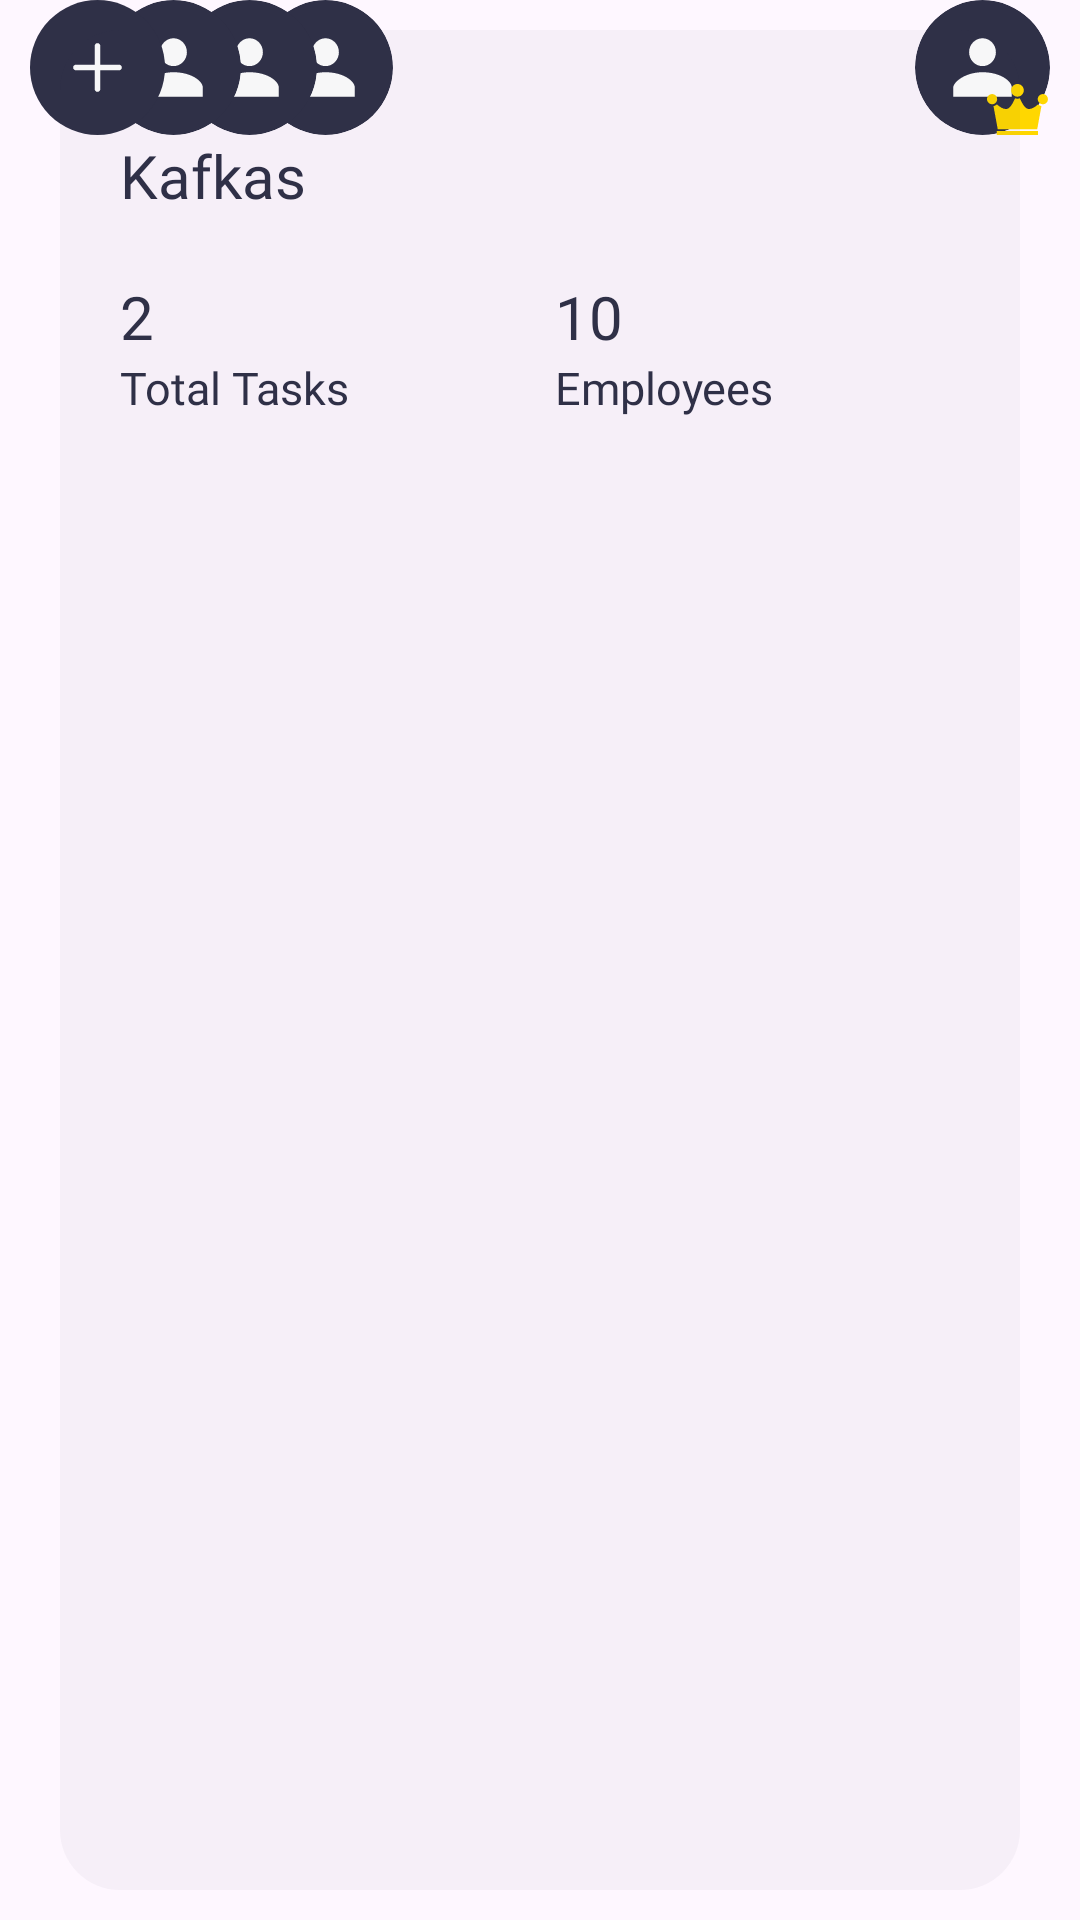

This screen was rendered from an Android layout file. Write that file and the resources it references.
<!-- AndroidManifest.xml: application theme Theme.RaiseUpAndroid -->
<!-- res/layout/board_layout.xml -->
<?xml version="1.0" encoding="utf-8"?>
<androidx.constraintlayout.widget.ConstraintLayout
    xmlns:android="http://schemas.android.com/apk/res/android"
    xmlns:app="http://schemas.android.com/apk/res-auto"
    android:layout_width="match_parent"
    android:layout_height="wrap_content"
    android:layout_marginTop="5dp"
    android:layout_marginBottom="5dp">
    <LinearLayout
        android:layout_width="match_parent"
        android:layout_height="wrap_content"
        app:layout_constraintEnd_toEndOf="parent"
        app:layout_constraintStart_toStartOf="parent"
        app:layout_constraintTop_toTopOf="parent"
        android:layout_marginStart="10dp"
        android:layout_marginEnd="10dp">
        <ImageView
            android:id="@+id/imageViewAddEmployees"
            android:layout_width="45dp"
            android:layout_height="45dp"
            android:layout_marginEnd="-20dp"
            android:src="@drawable/ic_add_employees"
            android:translationZ="3dp" />
        <androidx.cardview.widget.CardView
            android:layout_width="45dp"
            android:layout_height="45dp"
            android:backgroundTint="?element_back_color"
            app:cardCornerRadius="100dp"
            app:cardElevation="0dp">
            <ImageView
                android:id="@+id/imageViewProfile0"
                android:layout_width="match_parent"
                android:layout_height="match_parent"
                android:scaleType="centerCrop"
                android:background="@drawable/ic_profile" />
        </androidx.cardview.widget.CardView>
        <androidx.cardview.widget.CardView
            android:layout_width="45dp"
            android:layout_height="45dp"
            android:layout_marginStart="-20dp"
            android:backgroundTint="?element_back_color"
            android:translationZ="-3dp"
            app:cardCornerRadius="100dp"
            app:cardElevation="0dp">
            <ImageView
                android:id="@+id/imageViewProfile1"
                android:layout_width="match_parent"
                android:layout_height="match_parent"
                android:scaleType="centerCrop"
                android:background="@drawable/ic_profile" />
        </androidx.cardview.widget.CardView>
        <androidx.cardview.widget.CardView
            android:layout_width="45dp"
            android:layout_height="45dp"
            android:layout_marginStart="-20dp"
            android:backgroundTint="?element_back_color"
            android:translationZ="-6dp"
            app:cardCornerRadius="100dp"
            app:cardElevation="0dp">
            <ImageView
                android:id="@+id/imageViewProfile2"
                android:layout_width="match_parent"
                android:layout_height="match_parent"
                android:scaleType="centerCrop"
                android:background="@drawable/ic_profile" />
        </androidx.cardview.widget.CardView>
        <View
            android:layout_width="0dp"
            android:layout_height="0dp"
            android:layout_weight="1" />
        <androidx.constraintlayout.widget.ConstraintLayout
            android:layout_width="wrap_content"
            android:layout_height="wrap_content">
            <androidx.cardview.widget.CardView
                android:id="@+id/cardView"
                android:layout_width="45dp"
                android:layout_height="45dp"
                android:backgroundTint="?element_back_color"
                app:cardCornerRadius="100dp"
                app:cardElevation="0dp"
                android:visibility="visible"
                app:layout_constraintBottom_toBottomOf="parent"
                app:layout_constraintEnd_toEndOf="parent"
                app:layout_constraintStart_toStartOf="parent"
                app:layout_constraintTop_toTopOf="parent">
                <ImageView
                    android:id="@+id/imageViewProfileAdmin"
                    android:layout_width="match_parent"
                    android:layout_height="match_parent"
                    android:scaleType="centerCrop"
                    android:background="@drawable/ic_profile"/>
            </androidx.cardview.widget.CardView>
            <ImageView
                android:layout_width="wrap_content"
                android:layout_height="wrap_content"
                android:background="@drawable/ic_crown"
                app:layout_constraintBottom_toBottomOf="parent"
                app:layout_constraintEnd_toEndOf="@+id/cardView"/>
        </androidx.constraintlayout.widget.ConstraintLayout>
    </LinearLayout>
    <LinearLayout
        android:layout_width="match_parent"
        android:layout_height="match_parent"
        android:background="@drawable/ic_input_field_back"
        android:padding="@dimen/basic_padding_20dp"
        android:layout_marginStart="@dimen/basic_padding_20dp"
        android:layout_marginEnd="@dimen/basic_padding_20dp"
        android:layout_marginTop="10dp"
        android:layout_marginBottom="10dp"
        android:orientation="vertical"
        app:layout_constraintBottom_toBottomOf="parent"
        app:layout_constraintEnd_toEndOf="parent"
        app:layout_constraintStart_toStartOf="parent"
        app:layout_constraintTop_toTopOf="parent">
        <View
            android:layout_width="wrap_content"
            android:layout_height="5dp"/>
        <TextView
            android:id="@+id/textViewTitle"
            android:layout_width="wrap_content"
            android:layout_height="wrap_content"
            android:text="Kafkas"
            android:layout_marginTop="10dp"
            android:textSize="20sp"
            android:textColor="?text_color"
            android:fontFamily="@font/euclid_circular_a_bold"/>
        <View
            android:layout_width="match_parent"
            android:layout_height="@dimen/basic_padding_20dp"/>
        <LinearLayout
            android:layout_width="match_parent"
            android:layout_height="wrap_content">
            <LinearLayout
                android:layout_width="0dp"
                android:layout_height="wrap_content"
                android:layout_weight="1"
                android:orientation="vertical">
                <TextView
                    android:id="@+id/textViewTotalTasks"
                    android:layout_width="wrap_content"
                    android:layout_height="wrap_content"
                    style="@style/nav_board_attr"
                    android:text="2"/>
                <TextView
                    android:layout_width="wrap_content"
                    android:layout_height="wrap_content"
                    style="@style/nav_board_attr_header"
                    android:text="@string/total_tasks"/>
            </LinearLayout>
            <View
                android:layout_width="10dp"
                android:layout_height="0dp"/>
            <LinearLayout
                android:layout_width="0dp"
                android:layout_height="wrap_content"
                android:layout_weight="1"
                android:orientation="vertical">
                <TextView
                    android:id="@+id/textViewTotalEmployees"
                    android:layout_width="wrap_content"
                    android:layout_height="wrap_content"
                    style="@style/nav_board_attr"
                    android:text="10"/>
                <TextView
                    android:layout_width="wrap_content"
                    android:layout_height="wrap_content"
                    android:textColor="?text_color"
                    style="@style/nav_board_attr_header"
                    android:text="@string/users"/>
            </LinearLayout>
        </LinearLayout>
    </LinearLayout>
</androidx.constraintlayout.widget.ConstraintLayout>
<!-- resources referenced by this layout -->
<resources>
  <dimen name="basic_padding_20dp">20dp</dimen>
  <!-- drawable ic_input_field_back (drawable) -->
  <?xml version="1.0" encoding="utf-8"?>
  <shape xmlns:android="http://schemas.android.com/apk/res/android"
      android:shape="rectangle">
      <corners android:radius="@dimen/basic_padding_20dp"/>
      <solid android:color="?element_back_color"/>
  </shape>
  <!-- drawable ic_profile (drawable) -->
  <vector xmlns:android="http://schemas.android.com/apk/res/android"
      android:width="60dp"
      android:height="60dp"
      android:viewportWidth="60"
      android:viewportHeight="60">
    <path
        android:pathData="M30,0L30,0A30,30 0,0 1,60 30L60,30A30,30 0,0 1,30 60L30,60A30,30 0,0 1,0 30L0,30A30,30 0,0 1,30 0z"
        android:fillColor="?text_color"/>
    <group>
      <clip-path
          android:pathData="M10,10h40v40h-40z"/>
      <path
          android:pathData="M30,29.389C31.58,29.389 33.096,28.736 34.213,27.574C35.33,26.413 35.958,24.837 35.958,23.194C35.958,21.552 35.33,19.976 34.213,18.814C33.096,17.653 31.58,17 30,17C28.42,17 26.904,17.653 25.787,18.814C24.67,19.976 24.042,21.552 24.042,23.194C24.042,24.837 24.67,26.413 25.787,27.574C26.904,28.736 28.42,29.389 30,29.389ZM30,32.11C22.078,32.11 17,36.655 17,38.868V43H43V38.868C43,36.192 38.192,32.11 30,32.11Z"
          android:fillColor="?back_color"/>
    </group>
  </vector>
  <string name="total_tasks">Total Tasks</string>
  <string name="users">Employees</string>
  <style name="nav_board_attr">
          <item name="android:textColor">?text_color</item>
          <item name="android:textSize">20sp</item>
          <item name="android:fontFamily">@font/euclid_circular_a_bold</item>
      </style>
  <style name="nav_board_attr_header">
          <item name="android:textColor">?text_color</item>
          <item name="android:textSize">15sp</item>
          <item name="android:fontFamily">@font/euclid_circular_a_semibold</item>
      </style>
  <style name="Theme.RaiseUpAndroid" parent="Base.Theme.RaiseUpAndroid" />
  <style name="Base.Theme.RaiseUpAndroid" parent="Theme.Material3.DayNight.NoActionBar">
          
           <item name="colorPrimary">@color/light_primary</item>
           <item name="back_color">@color/light_back</item>
           <item name="element_back_color">@color/light_element_back</item>
           <item name="shadow_color">@color/light_shadow_back</item>
           <item name="text_color">@color/light_text</item>
           <item name="submit_button_color">@color/light_submit_button</item>
           <item name="task_add">@color/light_task_add</item>
      </style>
  <color name="light_primary">#7E7CCF</color>
  <color name="light_back">@color/white</color>
  <color name="light_element_back">#0A2F3047</color>
  <color name="light_shadow_back">#802F3047</color>
  <color name="light_text">#2F3047</color>
  <color name="light_submit_button">@color/white</color>
  <color name="light_task_add">#7E7CCF</color>
  <color name="white">#FFFFFFFF</color>
</resources>
